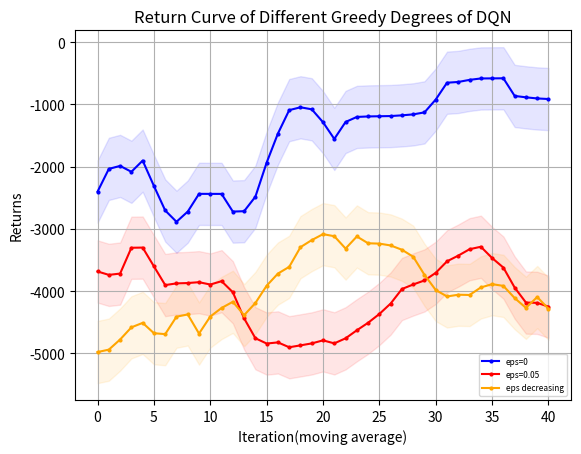

This chart was generated by the following Python code:
import matplotlib.pyplot as plt
from matplotlib.font_manager import FontProperties
"""
missile 4500 
    win_rate
        DQN eps=0 y_1
        DQN eps=0.05 y_2
        DQN eps=decreasing y_3
    returns
        DQN eps=0 z_1
        DQN eps=0.05 z_2
        DQN eps=decreasing z_3
missile 4750
    win_rate
        DQN eps=0 y_11
"""
# 设置中文字体
import numpy as np

# 示例数据

y_1=[30.0, 90.0, 100.0, 30.0, 90.0, 90.0, 70.0, 60.0, 50.0, 100.0, 100.0, 100.0, 80.0, 50.0, 0.0, 10.0, 40.0, 90.0, 100.0, 100.0, 100.0, 50.0, 80.0, 100.0, 100.0, 100.0, 100.0, 100.0, 100.0, 70.0, 50.0, 100.0, 100.0, 100.0, 100.0, 100.0, 100.0, 100.0, 100.0, 100.0, 100.0, 100.0, 100.0, 100.0, 100.0, 100.0, 50.0, 100.0, 100.0, 100.0]
y_1=np.array([i*0.01 for i in y_1])
y_2=[20.0, 50.0, 10.0, 80.0, 90.0, 70.0, 50.0, 40.0, 30.0, 30.0, 40.0, 60.0, 100.0, 80.0, 30.0, 0.0, 50.0, 40.0, 20.0, 0.0, 60.0, 60.0, 20.0, 40.0, 50.0, 30.0, 80.0, 100.0, 100.0, 30.0, 10.0, 60.0, 60.0, 60.0, 100.0, 90.0, 80.0, 80.0, 40.0, 40.0, 90.0, 100.0, 90.0, 100.0, 40.0, 10.0, 30.0, 20.0, 40.0, 90.0]
y_2=np.array([i*0.01 for i in y_2])
y_3= [20.0, 20.0, 0.0, 10.0, 30.0, 10.0, 0.0, 0.0, 80.0, 90.0, 30.0, 50.0, 50.0, 30.0, 0.0, 40.0, 50.0, 0.0, 20.0, 70.0, 50.0, 70.0, 30.0, 80.0, 40.0, 80.0, 90.0, 60.0, 40.0, 90.0, 50.0, 40.0, 40.0, 40.0, 40.0, 40.0, 50.0, 40.0, 0.0, 60.0, 100.0, 90.0, 80.0, 100.0, 100.0, 100.0, 60.0, 60.0, 50.0, 30.0]
y_3=np.array([i*0.01 for i in y_3])
y_11= [0.0, 0.0, 0.0, 10.0, 0.0, 0.0, 20.0, 30.0, 50.0, 20.0, 0.0, 0.0, 10.0, 50.0, 0.0, 10.0, 40.0, 30.0, 60.0, 50.0, 20.0, 0.0, 0.0, 0.0, 0.0, 90.0, 10.0, 60.0, 0.0, 50.0, 50.0, 80.0, 10.0, 20.0, 30.0, 50.0, 100.0, 80.0, 70.0, 100.0, 10.0, 0.0, 40.0, 20.0, 50.0, 100.0, 80.0, 100.0, 30.0, 100.0, 90.0, 100.0, 30.0, 30.0, 100.0, 100.0, 100.0, 100.0, 100.0, 100.0, 100.0, 100.0, 100.0, 80.0, 30.0, 50.0, 100.0, 100.0, 100.0, 70.0]
y_11=np.array([i*0.01 for i in y_11])
y_12=[20.0, 20.0, 10.0, 10.0, 20.0, 10.0, 0.0, 40.0, 0.0, 0.0, 0.0, 10.0, 60.0, 0.0, 0.0, 0.0, 0.0, 0.0, 40.0, 50.0, 0.0, 0.0, 0.0, 0.0, 50.0, 60.0, 20.0, 20.0, 30.0, 100.0, 100.0, 80.0, 100.0, 40.0, 100.0, 20.0, 30.0, 30.0, 20.0, 90.0, 100.0, 20.0, 40.0, 100.0, 80.0, 80.0, 100.0, 100.0, 100.0, 100.0]
y_12=np.array([i*0.01 for i in y_2])
z_1 = np.array( [-4232.192604338592, -1059.8189762735535, -834.4666227386413, -5003.794039611087, -2063.192859898033, -1366.0133843687283, -2628.7930957128624, -2828.8711757369174, -3420.9789343740367, -572.859257334426, -579.7831292358496, -581.506894187927, -1780.9342209609208, -3205.91174284889, -6140.791824075636, -5304.327080631328, -4441.390598642454, -1191.1402159314077, -572.7903245501751, -576.2971789453429, -584.543738635459, -3422.7710482511566, -1717.21787141072, -877.0588753665372, -663.2923156070574, -625.7244907010916, -685.2005486462306, -735.3341439153212, -895.5536881730293, -2654.180429553703, -3269.79025652326, -696.8965860627053, -907.2044802468967, -798.6550069589769, -629.181162947646, -595.0264644135881, -572.7903245501751, -578.2964283255026, -576.4658051266484, -583.8362358783497, -572.7903245501751, -572.7903245501751, -572.7903245501751, -572.7903245501751, -615.7335368563275, -580.227234472708, -3408.8971945523867, -801.7611769224322, -755.9488285160428, -678.7354743342403])
z_2 = np.array([-4735.655397813267, -3165.105202746766, -5188.661917267351, -1621.2418434142116, -1156.3024756811506, -2731.346652822739, -3454.222063694746, -3840.455059687984, -5263.153896257251, -5685.34359728578, -5287.273974713809, -2954.1339936722857, -1040.3627410989527, -1592.8181352756626, -4174.098015798462, -5737.970605013209, -3186.0009073062283, -3779.2282671314374, -5130.129367009727, -6060.330542241172, -4749.15564114118, -4733.027839401579, -5237.863347667228, -4786.2789731968105, -5026.121522512762, -5554.2241553531085, -3967.117928443697, -3474.45843074093, -4816.159977475778, -5570.542505739603, -5232.635596900497, -3921.7862141580176, -3944.5481517500293, -3579.5738586433704, -3612.13560658118, -3874.264649895441, -1638.2219704977344, -2745.213435363975, -4165.625666466551, -4347.084753223229, -3381.6922762430377, -3006.2504906400077, -2918.609045617059, -3181.5847998619874, -5424.692850397335, -5412.213692358259, -4848.303069376445, -5151.936178967878, -4215.4772166904695, -4958.842454712406])
z_3=np.array([-4860.642504663826, -4700.924115780226, -5797.838862106155, -5353.884036783177, -4706.288076454324, -5554.169933318117, -6296.9810197384, -6089.704552266039, -1637.9040097458114, -4796.328297505682, -4470.539020893783, -3074.6608586326756, -3842.300801428047, -4636.650258790574, -6367.959227353523, -5699.873094511911, -3492.6361157390397, -5730.773384532197, -4712.990832604303, -2053.53643855439, -3098.862529508894, -2083.7244141479214, -5990.81138027636, -2680.117241092102, -3587.876338738794, -3750.756961394768, -2411.707697132827, -2568.35951787354, -3575.434681105386, -1098.8130529785246, -3431.2792839492686, -4065.3769531979183, -4050.5451270114136, -3773.3621945400337, -3641.932858924979, -4047.553163314076, -3101.525572174331, -3691.897811921824, -6481.44484200263, -3543.080219752039, -4462.127807902223, -3786.522063411975, -4091.729315617861, -2561.8653851208064, -3115.9345189453875, -4325.05753975424, -5062.382834573691, -5259.131937112883, -4740.285022383741, -5441.656518680493])
z_11=[-5774.459657024984, -5776.781622481511, -5829.382042534321, -5812.138213527156, -5598.7056327278815, -5830.539703140863, -5549.846550851113, -5517.5375481101755, -4541.788944288308, -5758.299755409529, -5695.125171017494, -5551.514178155347, -5794.958133281073, -5063.640361552083, -6084.857613429822, -5628.485563081485, -4966.47066638946, -5574.672147583369, -5254.425683055673, -5246.848666297266, -5202.450256359382, -5668.491597826675, -5637.136388048495, -5655.4747364130735, -5751.540337828121, -5239.724708328254, -5031.586129020843, -5408.709073258409, -5991.862525749044, -5494.855124906664, -5443.146628151471, -5173.45376962962, -5630.0284406840365, -5419.283138237619, -5811.396762896919, -5011.6439146093335, -5242.2991079801095, -5197.847394413733, -4560.7091425438075, -4340.968005229957, -5560.205952081765, -5643.294652318719, -5659.784391114854, -5714.93377029427, -4763.912015180711, -5146.300135644949, -5328.32247927773, -5226.232971317545, -4850.858551853076, -4818.13284568306, -5214.149464858082, -5276.232971317545, -4998.709312823385, -5322.836525052701, -5276.232971317545, -5276.232971317545, -5276.232971317545, -5276.232971317545, -5276.232971317545, 
-5276.232971317545, -5276.232971317545, -5276.232971317545, -5276.232971317545, -5329.398118859953, -5596.081028860772, -4875.817308771231, -5208.432032738116, -5276.232971317545, -5186.687815196798, -5164.107980508414]
def plot_fig(y_1,y_2,y_3):
    # 定义长度为 10 的平均滤波器
    window = np.ones(10) / 10
    # 使用卷积计算滑动平均
    y_1_smooth = np.convolve(y_1, window, mode='valid')
    y_2_smooth = np.convolve(y_2, window, mode='valid')
    y_3_smooth = np.convolve(y_3, window, mode='valid')
    x = np.array(list(range(0, len(y_1_smooth))))
    # 示例数据
    plt.figure(dpi=250)
    # 创建折线图
    plt.plot(x, y_1_smooth, marker='o', linestyle='-', color='b', label='eps=0',markersize=2)
    plt.plot(x, y_2_smooth, marker='o', linestyle='-', color='r', label='eps=0.05',markersize=2)
    plt.plot(x, y_3_smooth, marker='o', linestyle='-', color='orange', label='eps decreasing',markersize=2)

    shadow_width_1 = 500  # 阴影宽度
    shadow_width_2=500
    y_1_upper = y_1_smooth + shadow_width_1
    y_1_lower = y_1_smooth - shadow_width_1
    y_2_upper = y_2_smooth + shadow_width_2
    y_2_lower = y_2_smooth - shadow_width_2
    y_3_upper = y_3_smooth + shadow_width_2
    y_3_lower = y_3_smooth - shadow_width_2
    # 填充阴影
    plt.fill_between(x, y_1_upper, y_1_lower, color='b', alpha=0.1)
    plt.fill_between(x, y_2_upper, y_2_lower, color='r', alpha=0.1)
    plt.fill_between(x, y_3_upper, y_3_lower, color='orange', alpha=0.1)#alpha是不透明度
    # 添加标题和标签
    plt.title('Return Curve of Different Greedy Degrees of DQN')
    plt.xlabel('Iteration(moving average)')
    plt.ylabel('Returns')
    # 添加网格
    plt.grid(True)
    # 显示图例
    plt.legend(loc='lower right',prop={'size':6})
    # 显示图表
    plt.show()
if __name__=="__main__":
    plot_fig(z_1,z_2,z_3)
